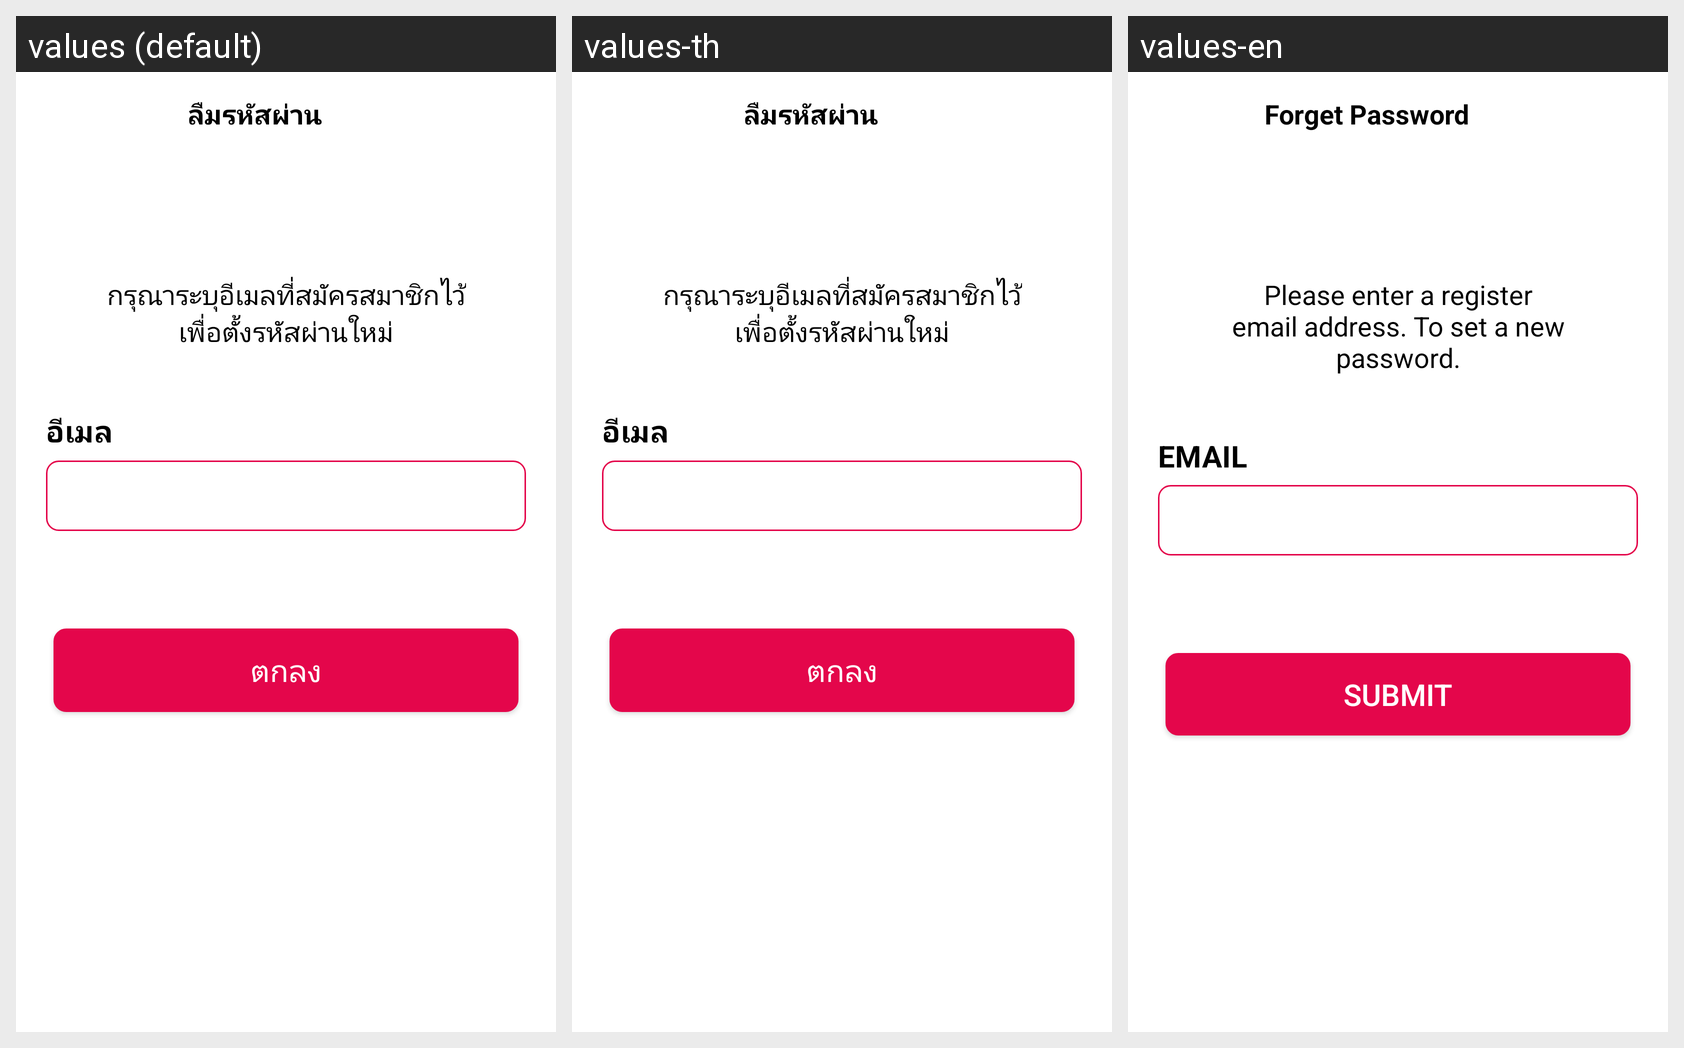

Translations of the strings shown on this Android screen, per locale in the grid:
Android screen res/layout/activity_forget_password.xml rendered under 3 locales, left to right: values (default), values-th, values-en. Device: Nexus 5 (rendered at 1080×1920; each locale shown at half size, 540×960, under a caption strip naming it); theme AppTheme.
Strings drawn on this screen, with the default value and each locale's value (text and hints the layout hard-codes, and strings that could not be matched under every locale, appear in the picture but are not listed):

forget_password
  values: ลืมรหัสผ่าน
  values-th: ลืมรหัสผ่าน
  values-en: Forget Password

forget_password_desc
  values: กรุณาระบุอีเมลที่สมัครสมาชิกไว้ เพื่อตั้งรหัสผ่านใหม่
  values-th: กรุณาระบุอีเมลที่สมัครสมาชิกไว้ เพื่อตั้งรหัสผ่านใหม่
  values-en: Please enter a register email address. To set a new password.

register_title_email
  values: อีเมล
  values-th: อีเมล
  values-en: Email

forget_password_btn_submit
  values: ตกลง
  values-th: ตกลง
  values-en: Submit
